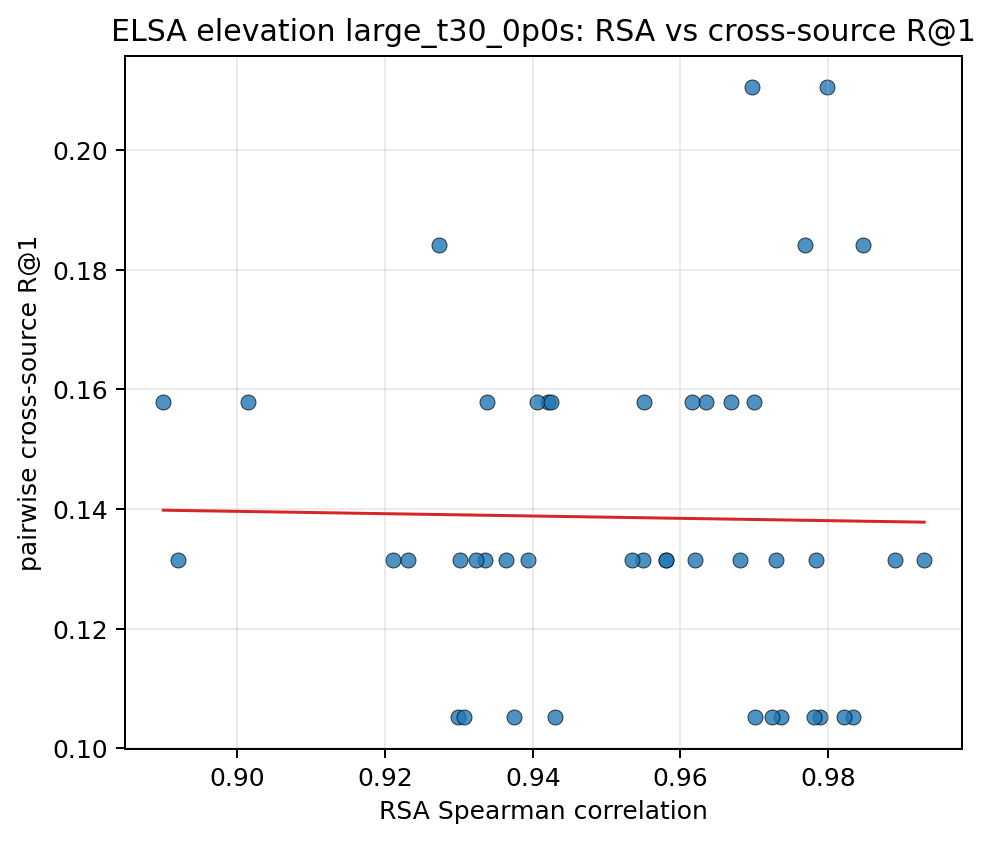

Source data for this figure (header and first rows):
pair_key, rsa_spearman, recall_at_1, recall_at_5
10037__10203, 0.942, 0.1579, 0.6053
10037__103289, 0.9834, 0.1053, 0.5
10037__103846, 0.9701, 0.1053, 0.5526
10037__104403, 0.962, 0.1316, 0.5526
10037__104937, 0.9273, 0.1842, 0.5789
10037__105490, 0.9231, 0.1316, 0.5263
10037__106039, 0.9848, 0.1842, 0.6579
10037__106612, 0.968, 0.1316, 0.6053
10037__107280, 0.9783, 0.1316, 0.6316
10203__103289, 0.9635, 0.1579, 0.5789
10203__103846, 0.9298, 0.1053, 0.5
10203__104403, 0.9549, 0.1316, 0.5
10203__104937, 0.943, 0.1053, 0.4474
10203__105490, 0.892, 0.1316, 0.5789
10203__106039, 0.9307, 0.1053, 0.5263
10203__106612, 0.9393, 0.1316, 0.5263
10203__107280, 0.9374, 0.1053, 0.4737
103289__103846, 0.9668, 0.1579, 0.5
103289__104403, 0.9736, 0.1053, 0.5263
103289__104937, 0.955, 0.1579, 0.5263
103289__105490, 0.9302, 0.1316, 0.6053
103289__106039, 0.979, 0.1053, 0.5263
103289__106612, 0.9725, 0.1053, 0.5263
103289__107280, 0.978, 0.1053, 0.5526
103846__104403, 0.9697, 0.2105, 0.6316
103846__104937, 0.9338, 0.1579, 0.6316
103846__105490, 0.89, 0.1579, 0.6316
103846__106039, 0.97, 0.1579, 0.5526
103846__106612, 0.958, 0.1316, 0.5789
103846__107280, 0.9615, 0.1579, 0.5526
104403__104937, 0.958, 0.1316, 0.5263
104403__105490, 0.921, 0.1316, 0.5526
104403__106039, 0.9729, 0.1316, 0.5789
104403__106612, 0.989, 0.1316, 0.6053
104403__107280, 0.9768, 0.1842, 0.6053
104937__105490, 0.9014, 0.1579, 0.5263
104937__106039, 0.9406, 0.1579, 0.4737
104937__106612, 0.9364, 0.1316, 0.5
104937__107280, 0.9534, 0.1316, 0.5263
105490__106039, 0.9335, 0.1316, 0.5263
105490__106612, 0.9324, 0.1316, 0.5789
105490__107280, 0.9425, 0.1579, 0.5526
106039__106612, 0.9798, 0.2105, 0.6579
106039__107280, 0.993, 0.1316, 0.5
106612__107280, 0.9821, 0.1053, 0.5263
